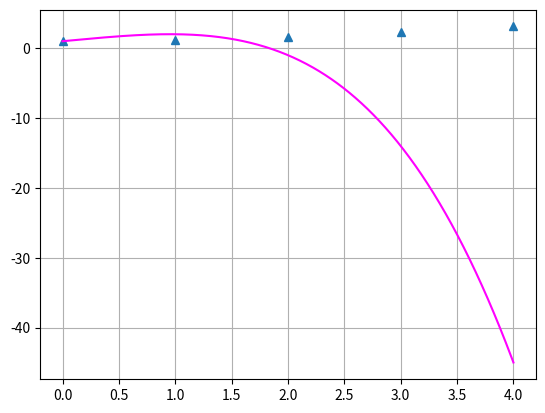

Write the Python code that produced this figure.

"""
Created on Fri Apr 21 10:46:12 2019

@author: jario
"""
#METODO DE DIFERENCIAS DIVIDAS

import numpy as np
import matplotlib.pyplot as plt

#HAY QUE MODIFICAR ESTA CON LOS VALORES RESULTANTES DE B Y LOS VALORES DE X
def p(t):
    return 1 +(-1)*(t+2) +1*(t+2)*(t+1) +(-1/3)*(t+2)*(t+1)*(t+0) +(-1/12)*(t+2)*(t+1)*(t+0)*(t-1)

#crear matriz n+1*n
n=5
a=[] 
b=[]

#CREA UNA MATRIZ DE 0 
for i in range (n):
    a.append([])
    for j in range (n+1):
        a[i].append(0)#EL VALOR QUE HAYA AQUI ES CON EL QUE ES LLENADO LA MATRIZ

#Vectores
x=[0,1,2,3,4]
y=[1.0, 1.103638323514327, 1.5413411329464508, 2.24893534183932, 3.10989383333]

#ASIGNA LOS VALORES DE LOS VECTORES X Y Y EN LAS POSICIONES CORRESPONDIENTES DE LA MATRIZ 
for i in range(n):
    a[i][0]=x[i]
    a[i][1]=y[i]
    
#CICLO ANIDADO PARA LLENAR LA MATRIZ
for j in range(2,n+1):#LLENA TODA MATRIZ CON LOS VALORES CALCULADOS
    for i in range(n-j+1):      
        a[i][j]= (a[i+1][j-1]-a[i][j-1])/(a[i+j-1][0]-a[i][0])
        
for k in range(n):
    b.append(a[0][k+1])#OBTIENE LOS PRIMEROS VALORES PARA LOS COEFICIENTES DE B
    
A=np.matrix(a)
print("\n")
print ("La matriz es igual a: ")
print(A)
print("\n")
print ("Los coeficientes de b son: ")
print(b)

#PROCEDIMIENTO DE GRAFICA
x1=0 #PRIMER VALOR DEL VECTOR X
xn=4 #ULTIMO VALOR DEL VECTOR X
n=600 #NUMERO DE PUNTOS PARA LA GRÁFICA
h=(xn-x1)/(n-1.0)
i=x1
X=[]
Y=[]
k=0
while i<=xn:
    X.append (x1+h*k)
    Y.append(p(X[k]))
    k=k+1
    i=i+h

plt.plot(x, y, "^")
plt.plot(X,Y,"magenta")
plt.grid()
plt.show()     

    
    


